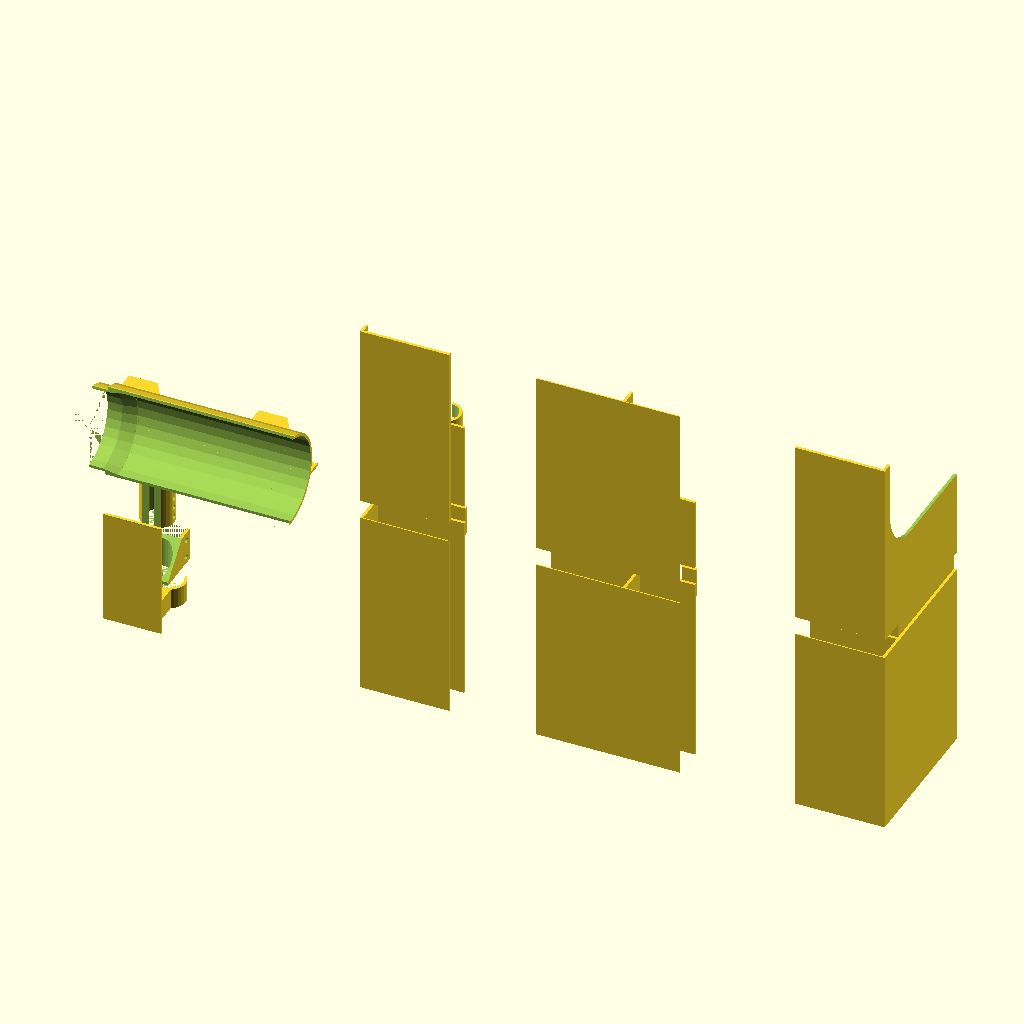
Cell 1: rendered with the file's own defaults.
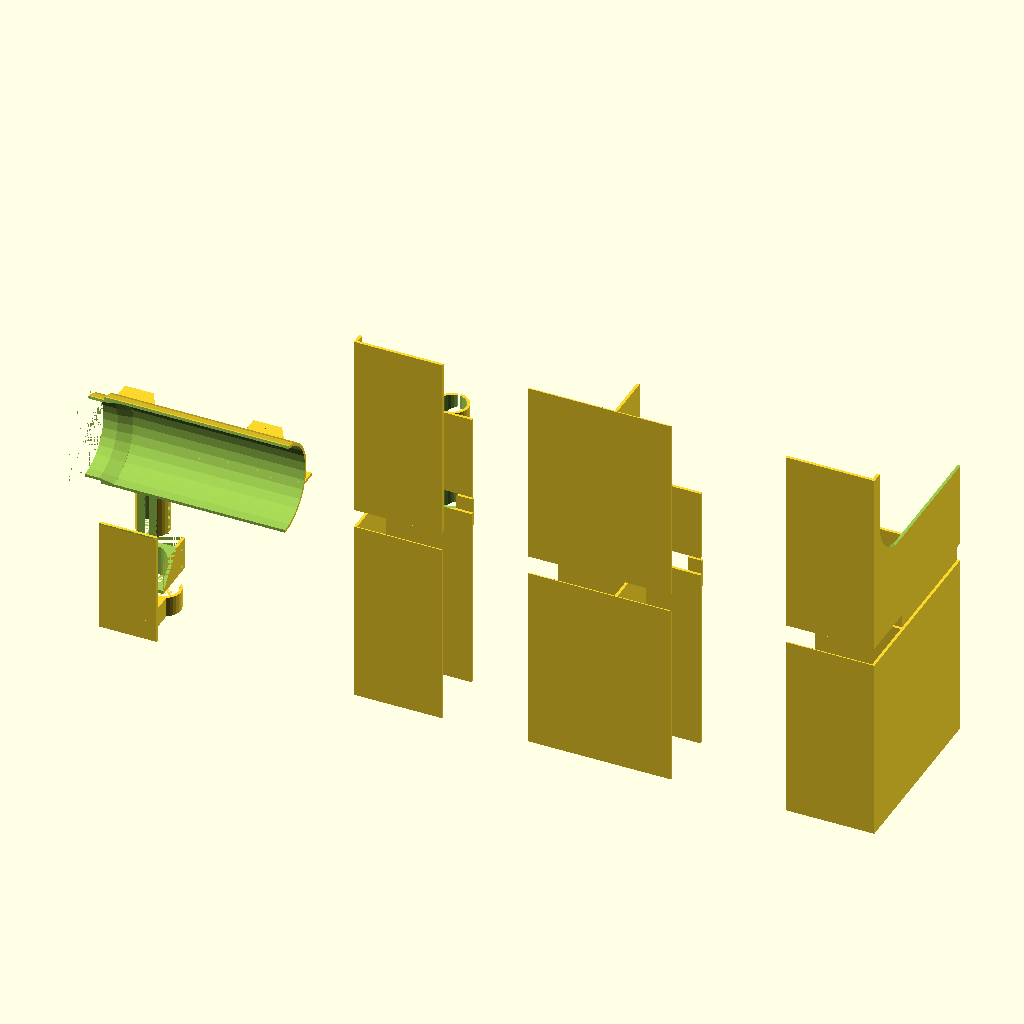
Cell 2 — interval_between_plates set to 44, the other parameters unchanged.
The same orthographic view direction (rotation 55°, 0°, 25°; colour scheme Cornfield) for every cell, with the view re-fitted per cell, so scale and position can differ between cells.
OpenSCAD source file projects/curtain-t-rail-covers/main.scad:
// Use partname to control which object is being rendered:
//
// _partname_values left_f_shape left_f_upper right_f_shape right_f_upper middle_t_shape middle_t_upper wall_clasp top_blocker tightening_clasp drilled_clasp
partname = "display";

include <libs/compass.scad>
include <libs/metric_bolts_and_nuts.scad>
// $fa is the minimum angle for a fragment. Minimum value is 0.01.
$fa = $preview ? 12 : 3;
// $fs is the minimum size of a fragment. If high, causes
// fewer-than-$fa-would-indicate surfaces. Minimum is 0.01.
$fs = $preview ? 2 : 0.5;

// Measured variables:

// The distance betwen the plates (needs to allow curtain to pass, narrower allows less light in)
interval_between_plates = 22;
shared_upper_cutout_length = 80;

right_f_outrigger_length = 60;
right_f_upper_cutout_length = 70;
right_f_upper_cutout_radius = 30;
right_f_height = 85;
left_f_height = 48; // TODO: measure this
left_f_outrigger_length = 60;

middle_t_l_outrigger_length = 60;
middle_t_r_outrigger_length = 40;
middle_t_height = 80; // TODO: measure this
middle_t_upper_cutout_length = shared_upper_cutout_length;
middle_t_upper_cutout_radius = 10;


// Chosen variables:
segment_length = 130;
fastening_width = 30;
fastening_height = 50;
wall_w = 2;
wall_w_thin = 0.8;

keyhole_thickness = wall_w;
keyhole_outrigger_length = 8;
keyhole_outrigger_width = 6;
keyhole_radius = 6;
keyhole_negative_thickness = 1.35*keyhole_thickness;
keyhole_negative_radius = 1.10*keyhole_radius;
keyhole_negative_outrigger_length = 1.1*keyhole_outrigger_length;
keyhole_negative_outrigger_width = 1.25*keyhole_outrigger_width;

keyhole_negative_oversizing_depth_addition = keyhole_thickness/4;

support_beam_r = 19/2;
support_beam_holder_height = 1.5*support_beam_r;
counter_rotation_length = 10;

wall_clasp_wh = [40,80];
wall_clasp_width_location_fraction = 0.7;
wall_clasp_offset = 28.5+support_beam_r; // from wall to cylinder centre
wall_clasp_clickthrough_w = 0.85*2*support_beam_r;

// adding wall_w here to compensate for inside-mounted overlap
top_blocker_curtain_r = 56/2+wall_w;
top_blocker_curtain_angle_start = 90;
top_blocker_curtain_angle_end = -10;
top_blocker_extension = 40; // from radial centre to wall
top_blocker_extension_z_offset = -13;
top_blocker_extension_attachment_h = 30;


// Derived numbers:
keyhole_compensation_length = keyhole_negative_outrigger_length+keyhole_negative_radius;

module keyhole (radius, outrigger_length, outrigger_width, thickness, compensate_elephants_foot=false)
{
  $fn=25;
  translate([-outrigger_width/2,0,0])
  {
    cube([outrigger_width,outrigger_length,thickness]);
    if (compensate_elephants_foot)
    {
      linear_extrude(height=thickness)
      {
        polygon([
          [-outrigger_width/4,0],
          [outrigger_width/2,outrigger_length/2],
          [outrigger_width+outrigger_width/4,0],
        ]);
      }
    }
    translate([outrigger_width/2,outrigger_length,0])
    {
      cylinder(r=radius,h=thickness);
    }
  }
}

module keyholed_plate_pos(plate_width, plate_thickness, plate_length, keyhole_positions=false)
{
  cube([plate_width,plate_thickness,plate_length]);

  xoffs = false != keyhole_positions ? keyhole_positions : [0.25*plate_width, 0.75*plate_width];
  for (xoff = xoffs)
  {
    translate([xoff,keyhole_thickness,segment_length])
    {
      rotate([90,0,0])
      {
        keyhole(
          keyhole_radius,
          keyhole_outrigger_length,
          keyhole_outrigger_width,
          keyhole_thickness);
      }
    }
  }
}

module keyholed_plate_neg(plate_width, plate_thickness, plate_length, hollowed=false, supported_in_hollowing=true, keyhole_positions=false)
{
  // place keyhole negatives:
  xoffs = false != keyhole_positions ? keyhole_positions : [0.25*plate_width, 0.75*plate_width];
  for (xoff = xoffs)
  {
    translate([xoff,keyhole_negative_thickness-0.01,-0.01])
    {
      rotate([90,0,0])
      {
        keyhole(
          keyhole_negative_radius,
          keyhole_negative_outrigger_length, // this is kept fixed to avoid snagging
          keyhole_negative_outrigger_width,
          keyhole_negative_thickness,
          compensate_elephants_foot=true);
      }
    }
  }
  // hollow out if asked for:
  if (hollowed)
  {
    hollowing_length = plate_length
      -keyhole_negative_radius
      -keyhole_negative_outrigger_length
      -plate_thickness;

    hollowing_angle = atan(hollowing_length/(plate_width-2*plate_thickness));
    difference()
    {
      translate([plate_thickness,-0.02,plate_length-hollowing_length])
      {
        cube([plate_width-2*plate_thickness,plate_thickness+0.04,hollowing_length-plate_thickness]);
      }

      if (supported_in_hollowing)
      {
        for (tup = [
           [plate_thickness, 0],
           [plate_width-plate_thickness, 1],
        ]) {
          translate([tup[0],-0.01,plate_length-hollowing_length])
          {
            mirror([tup[1],0,0])
            {
              rotate([0,90-hollowing_angle,0])
              {
                cube([plate_thickness,plate_thickness,hollowing_length/sin(hollowing_angle)]);
              }
            }
          }
        }
      }
    }
  }
}


module fastening_pos(fastening_width, fastening_height)
{
  translate([-fastening_width/2-wall_w,0,0])
  {
    cube([fastening_width+2*wall_w,fastening_height,wall_w]);
  }
}

module fastening_neg(fastening_width, fastening_height)
{
  translate([0,0,-0.01])
  {
    linear_extrude(height=3*wall_w)
    {
      polygon([
        [-fastening_width/2,fastening_height-wall_w-fastening_width/2],
        [-fastening_width/2,wall_w],
        [fastening_width/2,wall_w],
        [fastening_width/2,fastening_height-wall_w-fastening_width/2],
        [0,fastening_height-wall_w],
      ]);
    }
  }
}

module t_shape(outrigger_length_l, outrigger_length_r, height, version_upper=false)
{
  module t_shape_pos()
  {

    // Front plate
    translate([-outrigger_length_l,0,0])
    {
      cube([outrigger_length_l+outrigger_length_r,wall_w_thin,segment_length]);
    }

    // (thicker) rear plate:
    translate([-outrigger_length_l,interval_between_plates,0])
    {
      cube([outrigger_length_l+outrigger_length_r,wall_w,segment_length-(version_upper ? middle_t_upper_cutout_length : 0)]);
    }

    // // primary keyholed plate
    // translate([-outrigger_length_l,interval_between_plates,0])
    // {
    //   keyholed_plate_pos(outrigger_length_l+outrigger_length_r,wall_w,segment_length);
    // }


    for (tup = [
      [0,support_beam_holder_height],
      [segment_length-2*support_beam_holder_height-(version_upper ? middle_t_upper_cutout_length : 0), 2*support_beam_holder_height]
    ]) {
      translate([0,interval_between_plates+support_beam_r+wall_w,tup[0]])
      {
        cylinder(r=support_beam_r+wall_w,h=tup[1]);
      }
    }
    // between-plates beam:
    translate([wall_w,wall_w_thin,0])
    {
      rotate([0,0,90])
      {
        cube([interval_between_plates,wall_w,segment_length]);
      }
    }
    if (! version_upper)
    {
      // aligners to avoid rotation
      for (xoff = [-outrigger_length_l,outrigger_length_r-counter_rotation_length])
      {
        translate([xoff,interval_between_plates+wall_w,segment_length-counter_rotation_length])
        {
          cube([counter_rotation_length,wall_w,2*counter_rotation_length]);
        }
      }
    }
  }

  module t_shape_neg()
  {
    translate([0,interval_between_plates+support_beam_r+wall_w,-0.01])
    {
      cylinder(r=support_beam_r,h=segment_length+0.02);
      // elephant's foot compensation:
      cylinder(r1=support_beam_r+wall_w/2,r2=support_beam_r,h=wall_w);

      translate([-wall_w/2,0,0])
      {
        cube([wall_w,2*support_beam_r,segment_length+0.02]);
      }
    }
    if (version_upper)
    {
      translate([0,interval_between_plates,segment_length-(middle_t_upper_cutout_length-middle_t_upper_cutout_radius)])
      {
        hull ()
        {
          for(zoff = [0,segment_length])
          {
            translate([0,0,zoff])
            {
              rotate([0,90,0])
              {
                translate([0,0,-wall_w])
                {
                  cylinder(r=middle_t_upper_cutout_radius, h=3*wall_w);
                }
              }
            }
          }
        }
      }
    }
    translate([0,interval_between_plates+support_beam_r+2*wall_w,segment_length-2*support_beam_holder_height-(version_upper ? middle_t_upper_cutout_length : 0)])
    {
      translate([-(support_beam_r+wall_w), -(support_beam_r+wall_w), 0])
      {
        intersection()
        {
          translate([0,0,-0.01])
          {
            cube([2*(support_beam_r+wall_w), 2*(support_beam_r+wall_w), 2*2*(support_beam_r+wall_w)]);
          }
          rotate([-45,0,0])
          {
            cube([2*(support_beam_r+wall_w), 2*(support_beam_r+wall_w), 2*2*(support_beam_r+wall_w)]);
          }
        }
      }
    }
  }

  difference()
  {
    t_shape_pos();
    t_shape_neg();
  }
}

module f_shape(outrigger_length_l, height, version_upper = false)
{
  module f_shape_pos()
  {
    // Front plate (thinner when not version_upper to save material)
    translate([-outrigger_length_l,0,0])
    {
      hull()
      {
        cube([outrigger_length_l,wall_w_thin,wall_w]);
        translate([0,0,wall_w])
        {
          cube([outrigger_length_l,(version_upper ? wall_w : wall_w_thin),segment_length-wall_w]);
        }
      }
    }

    // (thicker) rear plate:
    translate([-outrigger_length_l,interval_between_plates,0])
    {
      cube([outrigger_length_l,wall_w,segment_length-(version_upper ? right_f_upper_cutout_length : 0)]);
    }

    // between-plates beam:
    translate([0,0,0])
    {
      cube([wall_w,interval_between_plates+height,segment_length]);
    }

    translate([-(outrigger_length_l-2*support_beam_r),0,0])
    {
      for (tup = [
        [0,support_beam_holder_height],
        [segment_length-2*support_beam_holder_height-(version_upper ? right_f_upper_cutout_length : 0), 2*support_beam_holder_height]
      ]) {
        translate([0,interval_between_plates+support_beam_r+wall_w,tup[0]])
        {
          cylinder(r=support_beam_r+wall_w,h=tup[1]);
        }
      }
    }
    // Tabs to hold together pieces:
    if (! version_upper)
    {
      translate([-outrigger_length_l,interval_between_plates+wall_w,segment_length-counter_rotation_length])
      {
        cube([outrigger_length_l,wall_w,2*counter_rotation_length]);
      }
      translate([-wall_w,interval_between_plates+wall_w,segment_length-counter_rotation_length])
      {
        cube([wall_w,height-wall_w,2*counter_rotation_length]);
      }
    }
  }
  module f_shape_neg()
  {
    translate([-(outrigger_length_l-2*support_beam_r),interval_between_plates+support_beam_r+wall_w,-0.01])
    {
      cylinder(r=support_beam_r,h=segment_length+counter_rotation_length+0.02);
      // Compensate so that the tabs can fit above:
      translate([0,0,segment_length])
      {
        cylinder(r=support_beam_r+1.2*wall_w,h=counter_rotation_length+0.02);
      }
      // elephant's foot compensation:
      cylinder(r1=support_beam_r+wall_w/2,r2=support_beam_r,h=wall_w);

      translate([-wall_w/2,0,0])
      {
        cube([wall_w,2*support_beam_r,segment_length+0.02]);
      }
    }
    translate([-(outrigger_length_l-2*support_beam_r),interval_between_plates+support_beam_r+2*wall_w,segment_length-2*support_beam_holder_height-(version_upper ? right_f_upper_cutout_length : 0)])
    {
      translate([-(support_beam_r+wall_w), -(support_beam_r+wall_w), 0])
      {
        intersection()
        {
          translate([0,0,-0.01])
          {
            cube([2*(support_beam_r+wall_w), 2*(support_beam_r+wall_w), 2*2*(support_beam_r+wall_w)]);
          }
          rotate([-45,0,0])
          {
            cube([2*(support_beam_r+wall_w), 2*(support_beam_r+wall_w), 2*2*(support_beam_r+wall_w)]);
          }
        }
      }
    }

    if (version_upper)
    {
      translate([0,4*wall_w+right_f_upper_cutout_radius,segment_length-(right_f_upper_cutout_length-right_f_upper_cutout_radius)])
      {
        hull ()
        {
          for(yoff = [0,height+interval_between_plates])
          {
            for(zoff = [0,segment_length])
            {
              translate([0,yoff,zoff])
              {
                rotate([0,90,0])
                {
                  translate([0,0,-wall_w])
                  {
                    cylinder(r=right_f_upper_cutout_radius, h=3*wall_w);
                  }
                }
              }
            }
          }
        }
      }
    }
  }

  difference()
  {
    f_shape_pos();
    f_shape_neg();
  }
}

module middle_t_shape()
{
  t_shape(middle_t_l_outrigger_length, middle_t_r_outrigger_length, middle_t_height);
}

module middle_t_upper()
{
  t_shape(middle_t_l_outrigger_length, middle_t_r_outrigger_length, middle_t_height, version_upper=true);
}

module right_f_shape()
{
  f_shape(right_f_outrigger_length, right_f_height);
}

module right_f_upper()
{
  f_shape(right_f_outrigger_length, right_f_height, version_upper=true);
}

module left_f_shape()
{
  mirror([1,0,0])
  {
    f_shape(left_f_outrigger_length, left_f_height);
  }
}
module left_f_upper()
{
  mirror([1,0,0])
  {
    f_shape(left_f_outrigger_length, left_f_height, version_upper=true);
  }
}

module wall_clasp()
{
  module wall_clasp_pos()
  {
    cube([wall_clasp_wh[0],wall_w,wall_clasp_wh[1]]);
    translate([wall_clasp_width_location_fraction*wall_clasp_wh[0]-(support_beam_r+wall_w)/2,0,0])
    {
      cube([support_beam_r+wall_w,wall_clasp_offset,support_beam_holder_height]);
    }
    translate([wall_clasp_width_location_fraction*wall_clasp_wh[0],wall_clasp_offset,0])
    {
      cylinder(r=support_beam_r+wall_w,h=support_beam_holder_height);
    }
  }

  module wall_clasp_neg()
  {
    translate([wall_clasp_width_location_fraction*wall_clasp_wh[0],wall_clasp_offset,-0.01])
    {
      cylinder(r=support_beam_r,h=support_beam_holder_height+0.02);
      translate([-wall_clasp_clickthrough_w/2,0,0])
      {
        cube([wall_clasp_clickthrough_w,2*support_beam_r,support_beam_holder_height+0.02]);
      }
    }
  }

  difference()
  {
    wall_clasp_pos();
    wall_clasp_neg();
  }
}

module top_blocker()
{
  tape_attachment_length = 20;
  tape_thickness = 1.5; // TODO: measure
  top_blocker_extension_without_tape = top_blocker_extension - tape_thickness;
  difference()
  {

    union()
    {
      // main light blocking panel:
      translate([0,0,top_blocker_extension_z_offset])
      {
        cube([segment_length,top_blocker_extension,wall_w]);
      }

      // taps and such for double-adhesive tape holding:
      for (xoff = [0,segment_length-tape_attachment_length-2*counter_rotation_length])
      {
        translate([xoff,0,0])
        {
          for (zoff = [0,min(top_blocker_extension_attachment_h,top_blocker_curtain_r)])
          {
            translate([0,0,zoff])
            {
              // the main L shape of the extension:
              translate([0,0,top_blocker_extension_z_offset])
              {
                // Some weird back-and-forth translation to facilitate building triangles:
                translate([tape_attachment_length,top_blocker_extension_without_tape,0])
                {
                  for (rot = [0,30])
                  {
                    rotate([0,0,rot])
                    {
                      translate([-tape_attachment_length,-top_blocker_extension_without_tape,0])
                      {
                        cube([tape_attachment_length,top_blocker_extension_without_tape,wall_w]);
                      }
                    }
                  }
                }
              }
            }
            translate([0,top_blocker_extension_without_tape-wall_w,top_blocker_extension_z_offset])
            {
              cube([tape_attachment_length,wall_w,top_blocker_extension_attachment_h]);
            }
          }
        }
      }

      // The main body of the blocker:
      //
      rotate([0,90,0])
      {
        cylinder(r=wall_w+top_blocker_curtain_r, h=segment_length);
      }

      // a counter_rotation_length-sized overlap
      translate([-counter_rotation_length,0,0])
      {
        rotate([0,90,0])
        {
          cylinder(r=wall_w+top_blocker_curtain_r, h=counter_rotation_length);
          translate([0,0,counter_rotation_length])
          {
            cylinder(r1=wall_w+top_blocker_curtain_r-wall_w,r2=wall_w+top_blocker_curtain_r, h=counter_rotation_length);
          }
        }
      }
    }
    // main cutout for curtain:
    rotate([0,90,0])
    {
      translate([0,0,counter_rotation_length])
      {
        cylinder(r=top_blocker_curtain_r, h=segment_length+0.02);
      }
    }

    // cutout for overlap
    translate([-counter_rotation_length-0.01,0,0])
    {
      // An offsetin here; to allow the main channel to get fully seated, leave
      // some space:
      overlap_oversink = 1;

      rotate([0,90,0])
      {
        // the ramp up to the indented part:
        translate([0,0,counter_rotation_length])
        {
          cylinder(r1=top_blocker_curtain_r-wall_w, r2=top_blocker_curtain_r, h=overlap_oversink+counter_rotation_length);
        }
        // the indented part:
        cylinder(r=top_blocker_curtain_r-wall_w, h=overlap_oversink+counter_rotation_length);

        // the cutout for the next segment to hold on to:
        difference()
        {
          cylinder(r=top_blocker_curtain_r+1.1*wall_w, h=overlap_oversink+counter_rotation_length);
          translate([0,0,-0.01])
          {
            cylinder(r=top_blocker_curtain_r-0.1*wall_w, h=overlap_oversink+counter_rotation_length+0.02);
          }
        }
      }
    }

    // lazy; should have done a rotate_extrude, merely cutting out pieces here:
    assert(top_blocker_curtain_angle_start-top_blocker_curtain_angle_end > 90);
    translate([-counter_rotation_length-0.01,0,0])
    {
      for (rot = [top_blocker_curtain_angle_end:(top_blocker_curtain_angle_start-top_blocker_curtain_angle_end)/5:top_blocker_curtain_angle_start])
      {
        rotate([rot,0,0])
        {
          mirror([0,1,0])
          {
            cube([segment_length+counter_rotation_length+0.02,2*(top_blocker_curtain_r+wall_w),2*(top_blocker_curtain_r+wall_w+wall_w)]);
          }
        }
      }
    }
  }
}

module tightening_clasp()
{
  difference()
  {
    union()
    {
      cylinder(r=support_beam_r+wall_w,h=2*support_beam_holder_height);
      translate([-(support_beam_r+wall_w),-(support_beam_r+wall_w),0])
      {
        cube([2*(support_beam_r+wall_w),3*(support_beam_r+wall_w),sin(45)*2*(support_beam_holder_height+wall_w)]);
      }
    }
    union()
    {
      translate([0,0,-0.01])
      {
        cylinder(r=support_beam_r,h=2*support_beam_holder_height+0.02);
        translate([-(support_beam_r+wall_w)-0.01, -(support_beam_r+wall_w), 0])
        {
          rotate([-45,0,0])
          {
            mirror([0,1,0])
            {
              cube([2*(support_beam_r+wall_w)+0.02, 2*(support_beam_r+wall_w), 2*2*(support_beam_r+wall_w)]);
            }
          }
        }
        translate([-(support_beam_r+wall_w)-0.01,-(3*(support_beam_r+wall_w)-1.1*wall_w),0])
        {
          cube([2*(support_beam_r+wall_w)+0.02, 2*(support_beam_r+wall_w), 2*2*(support_beam_r+wall_w)]);
        }
      }
      // cutting out space to put counteracting M3 bolts:
      translate([-(support_beam_r+wall_w)+wall_w,(support_beam_r+wall_w)-0.01,-0.01])
      {
        cube([2*(support_beam_r+wall_w)-2*wall_w,1*(support_beam_r+wall_w)+0.02,3*support_beam_holder_height+0.02]);
      }
      for (zoff = [0.3*support_beam_holder_height,1.2*support_beam_holder_height])
      {
        translate([-(support_beam_r+wall_w)-0.01,(support_beam_r+wall_w)+wall_w+0.5*support_beam_r,zoff])
        {
          rotate([0,90,0])
          {
            cylinder(r=m3_radius_for_cutaway,h=2*(support_beam_r+wall_w)+0.02,$fs=0.7);
          }
        }
      }
    }
  }
}

module drilled_clasp()
{
  difference()
  {
    union()
    {
      cylinder(r=support_beam_r+wall_w,h=(2+2)*support_beam_holder_height);
      /*
      translate([-(support_beam_r+wall_w),-(support_beam_r+wall_w),0])
      {
        cube([2*(support_beam_r+wall_w),2*(support_beam_r+wall_w),sin(45)*(2+2)*(support_beam_holder_height+wall_w)]);
      }
      */
    }
    union()
    {
      translate([0,0,-0.01])
      {
        cylinder(r=support_beam_r,h=(2+2)*support_beam_holder_height+0.02);
        translate([-(support_beam_r+wall_w)-0.01, -(support_beam_r+wall_w), 2*support_beam_holder_height])
        {
          rotate([-45,0,0])
          {
            mirror([0,1,0])
            {
              cube([2*(support_beam_r+wall_w)+0.02, 2*(support_beam_r+wall_w), 2*2*(support_beam_r+wall_w)]);
            }
          }
        }
        translate([-(support_beam_r+wall_w)-0.01,-(3*(support_beam_r+wall_w)-1.1*wall_w),0])
        {
          cube([2*(support_beam_r+wall_w)+0.02, 2*(support_beam_r+wall_w), 2*2*(support_beam_r+wall_w)]);
        }
      }
      for (zoff = [0.3*support_beam_holder_height,0.8*support_beam_holder_height,1.3*support_beam_holder_height,1.8*support_beam_holder_height])
      {
        translate([-(support_beam_r+wall_w)-0.01,0,zoff])
        {
          rotate([0,90,0])
          {
            cylinder(r=m3_radius_for_cutaway,h=2*(support_beam_r+wall_w)+0.02,$fs=0.7);
          }
        }
      }
    }
  }
}

// Conventions:
// * When an object is rendered using partname, position/rotate it according to
//   printing suggestion, here. (The module itself will be positioned/rotated
//   like it will be, in the put-together "display" situation.)
// * The special value "display" for partname is the product picture for all
//   parts put together.
display_interval = max(3*right_f_outrigger_length);

if ("display" == partname)
{
  wall_clasp();
  translate([wall_clasp_wh[0]/2,wall_clasp_offset,2+support_beam_holder_height])
  {
    tightening_clasp();
  }

  translate([wall_clasp_wh[0]/2,wall_clasp_offset,2+4*support_beam_holder_height])
  {
    drilled_clasp();
  }

  translate([0,0,1.1*segment_length])
  {
    top_blocker();
  }

  translate([1*display_interval,0,0])
  {
    left_f_shape();

    translate([0,0,1.1*segment_length])
    {
      left_f_upper();
    }
  }
  translate([2*display_interval,0,0])
  {
    middle_t_shape();

    translate([0,0,1.1*segment_length])
    {
      middle_t_upper();
    }
  }
  translate([3*display_interval,0,0])
  {
    right_f_shape();

    translate([0,0,1.1*segment_length])
    {
      right_f_upper();
    }
  }
} else if ("left_f_shape" == partname)
{
  left_f_shape();
} else if ("left_f_upper" == partname)
{
  left_f_upper();
} else if ("middle_t_upper" == partname)
{
  middle_t_upper();
} else if ("middle_t_shape" == partname)
{
  middle_t_shape();
} else if ("right_f_shape" == partname)
{
  right_f_shape();
} else if ("right_f_upper" == partname)
{
  right_f_upper();
} else if ("wall_clasp" == partname)
{
  rotate([90,0,0])
  {
    wall_clasp();
  }
} else if ("top_blocker" == partname)
{
  top_blocker();
} else if ("tightening_clasp" == partname)
{
  tightening_clasp();
} else if ("drilled_clasp" == partname)
{
  drilled_clasp();
}
Customizer parameters (derived from the source; name, type, default, range or options):
partname: string, default "display"
interval_between_plates: number, default 22
shared_upper_cutout_length: number, default 80
right_f_outrigger_length: number, default 60
right_f_upper_cutout_length: number, default 70
right_f_upper_cutout_radius: number, default 30
right_f_height: number, default 85
left_f_height: number, default 48
left_f_outrigger_length: number, default 60
middle_t_l_outrigger_length: number, default 60
middle_t_r_outrigger_length: number, default 40
middle_t_height: number, default 80
middle_t_upper_cutout_radius: number, default 10
segment_length: number, default 130
fastening_width: number, default 30
fastening_height: number, default 50
wall_w: number, default 2
wall_w_thin: number, default 0.8
keyhole_outrigger_length: number, default 8
keyhole_outrigger_width: number, default 6
keyhole_radius: number, default 6
counter_rotation_length: number, default 10
wall_clasp_wh: vector, default [40, 80]
wall_clasp_width_location_fraction: number, default 0.7
top_blocker_curtain_angle_start: number, default 90
top_blocker_curtain_angle_end: number, default -10
top_blocker_extension: number, default 40
top_blocker_extension_z_offset: number, default -13
top_blocker_extension_attachment_h: number, default 30
